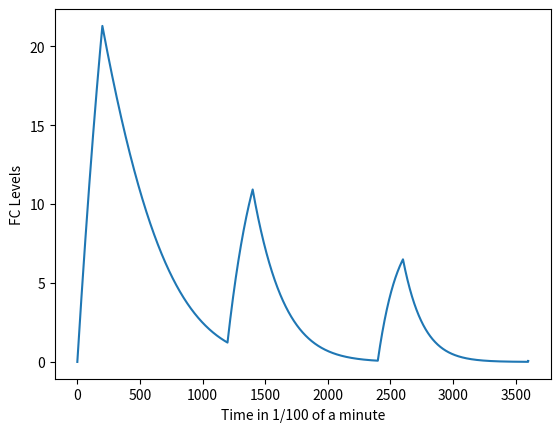

This chart was generated by the following Python code: (Note: this script raises an exception after producing the figure.)
# -*- coding: utf-8 -*-
"""
Created on Fri Sep  9 08:47:33 2022

@author: gareyes3
"""

#Washing Validation Script
import numpy as np
import pandas as pd
import math
import matplotlib.pyplot as plt

#Chlorine levels function.
def F_Chloride_lvl (Time_Wash):
    #Function Inputs. 
    #Changing times to 0.1 increments.
    Times = np.arange(0, Time_Wash+0.01, 0.01).tolist()
    Times = [round(num, 2) for num in Times]
    #Addition Rates
    r1= 12.75 #(mg/(ml/min**2))
    r2 = 7.47 #(mg/(ml/min**2))
    r3 = 5.56 #(mg/(ml/min**2))
    #Dose
    Ro = 12 #Chlorine dosing period, ever7 12 minutes
    Ro0 = 2 #Minutes duration of dose
    #Time
    Pre_runningT = 0 #Runing time variable
    K0 = 32.3 # free chrolirine demand per min 
    C= 0 # initial #(mg/L) #Concentration of Free Chrloride available
    O = 301 # Initial Oxygen demand, as per luos initial oxygen demand
    #Other parameters
    SigC = 1.70*(10**-3) #Natural decay of FC
    BC =5.38*(10**-4) #Depletion rate of FC in water. 
    A_Per =0
    List_Time_Ints = list(range(Ro,500,Ro))
    List_C=[]
    for i in Times: 
        Running_Time = i
        if(Running_Time in List_Time_Ints):
            A_Per=A_Per+1
        Time_Interval = Running_Time-(Pre_runningT)
        if 0<= Running_Time <= (0+Ro0) :
            Rate = r1
            X = 1
        elif Ro <= Running_Time <= (Ro+Ro0) :
            Rate = r2
            X = 1
        elif 2*Ro <= Running_Time <= (2*Ro+Ro0) : 
            Rate = r3
            X = 1
        elif (A_Per*Ro) <= Running_Time <= (A_Per*Ro+Ro0) : 
            Rate = r3
            X = 1
        else: 
            X = 0
        dO = K0*Time_Interval #Demand per time interval
        O = O+dO # Current oxygen demand
        decay = ((-SigC*Time_Interval)*C) - ((BC*Time_Interval)*O*C)  #Decay due to demand of chlorine
        Increase = (Rate*X*Time_Interval) #increase due to dosing period. 
        dC = decay + Increase #Total chanfe in Free Chlorine
        C = C+dC #FRee Chlorine after set time.
        if C < 0:
            C = 0 
        Pre_runningT = i #Running Time.
        if(i==10):
            print(O)
        List_C.append(C)
    Cdf = pd.DataFrame(
    {'Time': Times,
     'C': List_C,
    })
    return Cdf

#Plotting the 36 minutes to match Munther's
plt.plot(F_Chloride_lvl(36)["C"])
plt.xlabel('Time in 1/100 of a minute')
plt.ylabel('FC Levels')

#%%
#############
#############
#Experiment ######
df_conts = pd.DataFrame(
    {'CFU': [0]*3600,
     'Weight': 1,
    })

def F_Washing_ProcLines (df , Wash_Rate, Cdf):
    WashT = 36#len(df.index)
    #DF_Clvl = F_DF_Clvl(WashT)
    
    Times_W = np.arange(0, WashT, 0.01).tolist()
    Times_W = [round(num,2) for num in Times_W]
    
    Timeint = 0.01
    
    Blw = 0.38 #ml/g min: is the pathogen binding rate to pieces of shredded lettuce heads
    alphablw = 0.75*Timeint#Inactivation rate of pathogen via FC L/mgmin
    alpha = 0.75
    V = (3200 *1000) #L #From Luo et al 2012. 
    Rate = Wash_Rate/2.2  #45.45 #kg/min #From Luo et al 2012. 
    Wash_Time = 0.46 #min 
    c1 = 1/Wash_Time #Reciprocal of average time. 
    L = (Rate*1000)/(c1) #g of lettuce in the tank at the same time
    Xl = 0
    Xw =0  #pathogen in process water MPN/ml
    
    L_Xw = []
    L_Xl = []
    for i in Times_W:
        index =int(i*100)
        #Defining Initial Contamination
        Time = i
        AvCont = df.at[index,"CFU"] /(df.at[index,"Weight"]*454)
        print(AvCont)
        C =   float(Cdf.loc[Cdf['Time'] == Time, 'C'])
        #C= F_Chloride_lvl(Time_Wash= Time)
        Bws = 1.95*Timeint#((AvCont- AvContAfter)*Rate)/V
        CXWfirst = Bws - (Blw*Xw*(L/V))
        CXw =  CXWfirst - (alphablw*Xw*C)
        Xw = Xw+CXw
        if Xw<0:
            Xw = 0
        L_Xw.append(Xw)
        Xl = AvCont 
        CXl = (Blw*Xw) - (alpha*Xl*C) - (c1*Xl)
        Xl =Xl +CXl
        if Xl < 0:
            Xl = 0
        L_Xl.append(Xl)
        #AvCont = Xl
        #CFU_2 = AvCont*((df.at[index,"Weight"]*454))
        #df.at[index,"CFU"] =  CFU_2
        outs = [df, L_Xl, L_Xw]
    return (outs) 


chlorine_levs =  F_Chloride_lvl (Time_Wash=36)

outs_val = F_Washing_ProcLines (df =df_conts , Wash_Rate = 100, Cdf =chlorine_levs )

#Plot of Free chlorine levels
plt.plot(chlorine_levs['C'])

#Plot of the Xl
plt.plot(outs_val[1])
plt.xlabel('Time in 1/100 of a minute')
plt.ylabel('XL (MPN/g)')

#Plot of the  Xw
plt.plot(outs_val[2])
plt.xlabel('Time in 1/100 of a minute')
plt.ylabel('XW (MPN/g)')

#%%

df_conts = pd.DataFrame(
    {'CFU': [0]*3600,
     'Weight': 1,
    })

def F_Washing_ProcLines (df , Wash_Rate, Cdf):
    WashT = 36#len(df.index) #1 minute intervals
    #DF_Clvl = F_DF_Clvl(WashT)
    
    Times_W = np.arange(0, WashT, 0.01).tolist()
    Times_W = [round(num,2) for num in Times_W]
    
    Timeint = 0.01
    
    Blw = 0.38 #ml/g min: is the pathogen binding rate to pieces of shredded lettuce heads
    alphablw = 0.75*Timeint #Inactivation rate of pathogen via FC L/mgmin
    V = (3200 *1000) #L #From Luo et al 2012. 
    Rate = Wash_Rate/2.2  #45.45 #kg/min #From Luo et al 2012. 
    Wash_Time = 0.46 #min 
    c1 = 1/Wash_Time #Reciprocal of average time. 
    L = (Rate*1000)/(c1) #g of lettuce in the tank at the same time
    Xl = 0
    Xw =0  #pathogen in process water MPN/ml
    
    L_Xw = []
    L_Xl = []
    for i in Times_W:
        Xs = np.random.triangular(0.003,0.055,0.149)
        index =i
        #Defining Initial Contamination
        Time = i
        AvCont = 0#df.at[index,"CFU"] /(df.at[index,"Weight"]*454)
        #AvCont_CFU = df.at[i,"CFU"]
        #AvContAfter = AvCont*10**-0.8
        C = float(Cdf.loc[Cdf['Time'] == Time, 'C'])
        Bws =1.95*Timeint #(((AvCont)-(AvCont*Xs))*(Rate*1000))/V
        #Bws = ((AvCont- AvContAfter)*Rate)/V
        #print(Bws)
        CXWfirst = Bws - (Blw*Xw*(L/V))
        CXw =  CXWfirst - (alphablw*Xw*C)
        print(CXw, "CXw")
        Xw = Xw+CXw
        if Xw<0:
            Xw = 0
        L_Xw.append(Xw)
        Xl = (AvCont)
        #print(Xl)
        #CXL23t = (alpha*Xl*C) - (c1*Xl)
        #print(CXL23t, "CXL23t")
        if C>0.5:
            CXL23t = 0.214*np.log(C)+0.220
        if C<0.5:
            CXL23t = 0
        print(C, "C")
        print(CXL23t, "CXL23")
        Xl = Xl*(10**-CXL23t)
        CXl = (Blw*Xw)  #- (alpha*Xl*C) - (c1*Xl)
        #print(Blw*Xw, "fist section")
        #print(CXl, "CXL")
        #print(Xl, "XL")
        Xl =Xl +CXl
        if Xl < 0:
            Xl = 0
        L_Xl.append(Xl)
        AvCont = Xl
        outs = [df, L_Xl, L_Xw]
    return (outs) 

chlorine_levs =  F_Chloride_lvl (Time_Wash=36)

outs_val = F_Washing_ProcLines (df =df_conts , Wash_Rate = 100, Cdf =chlorine_levs )

#Plot of the Xl
plt.plot(outs_val[1])
plt.xlabel('Time in 1/100 of a minute')
plt.ylabel('XL (MPN/g)')

#Plot of the  Xw
plt.plot(outs_val[2])
plt.xlabel('Time in 1/100 of a minute')
plt.ylabel('XW (MPN/g)')